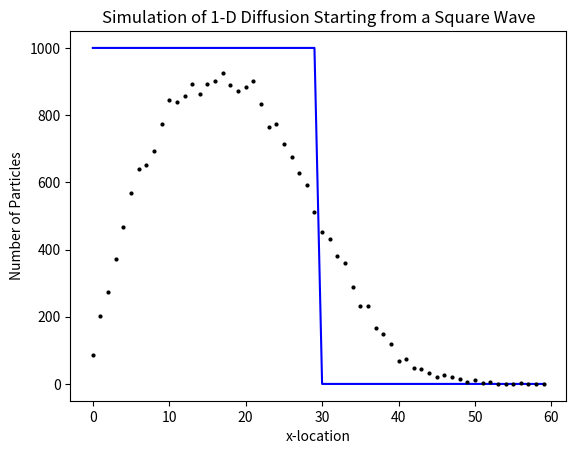

This chart was generated by the following Python code:
#-*-coding: utf-8 -*-) 
#Simulation of random particle steps to left or right: Example4_1.py
#Description: diffusion in one-dimension starting from a square-wave distribution
# from Baylor book, chapter 4
 
import numpy as np 
import matplotlib.pyplot as plt 
from numpy.random import random as rng #import a psuedo-random-number generato

from numpy.random import seed
import datetime 

X_locs = 2*30
Max_points = 1000
Min_points = 0
N_frames = 100

X = np.linspace(0,X_locs-1,X_locs,dtype=int)
YA = Max_points*np.ones(int(X_locs/2),dtype=int)
YB = Min_points*np.ones(int(X_locs/2),dtype=int)
Y = np.hstack([YA,YB])
#Y[15]=10000
Y0 = 1*Y
Spread = np.zeros(N_frames,dtype=int)

seed(4) #seed(l) will start the random number generator in a reproducible way
print("Total number of particles at start = {} ".format(np.sum(Y)))
NN=4 #number of times to print out how the calculation is progressing
now0 = datetime.datetime.now() #get the date & time at the start of the calculation

#Calculate the particle profiles for a total number of iterations/frames = N frames
for i in range(0,N_frames):
# [redacted]
  Z=0*Y             #Z, the 'next' particle profile, starts with all zeros
  if (i!=0 and i%(N_frames/NN)==0):
    #print out the progress of calculation every 100/NN percent of the way
    now1 = datetime.datetime.now() #get the current time and print elapsed time
    print("{} out of {} frames; elapsed minutes = {: .2f}".format(i,N_frames,60*\
    (now1.hour-now0.hour)+(now1.minute-now0.minute )+(now1.second\
    -now0.second)/60))      
  for j in range(X_locs): #run through all the x-locations in the profile
    if j == 0: #treat the first x-location as a special case
      for k in range(Y[j]): #decide whether to move each particle at first loc
        rndo=rng()
        if rndo < 0.3333: Z[j] += 1 #no, keep the particle at first loc
        elif rndo > .6667: Z[j+1] += 1 #yes, move the particle right one loc
    elif j == X_locs-1: #also treat the last x-location as a special case
      for k in range(Y[j]): #decide whether to move each particle at last loc
        rndo = rng()
        if rndo < 0.3333: Z[j] += 1 #no, keep the particle at last loc
        elif rndo > .6667: Z[j-1] += 1 #yes, move the particle left one loc
    else:
      for k in range(Y[j]): #decide how to move each particle at locationj
        rn=rng()
        if rn < 0.3333: Z[j-1] += 1 #move the particle left one loc
        elif rn > .6667: Z[j+1] += 1 #move the particle right one loc
        else: Z[j] += 1
  Y = 1 * Z #Y now becomes the profile for the 'current' frame
  #get some statistics related to the particle spread of the current profile
  index_l=0;index_2=0
  for j in range(X_locs):
    if index_l==0 and Z[j]<(0.75*Max_points): index_l=j
    if index_2==0 and Z[j]<(0.25*Max_points): index_2=j

  Spread[i] = index_2-index_l #record points for 3/4 to 1/4 fall of the Z profile 
  


now2 = datetime.datetime.now() #get the time at the end of the calculation 
print(' {} out of {} frames; minutes of calculation = {: .2f} '.format(N_frames,\
 N_frames,60*(now2.hour-now0.hour )+(now2.minute-now0.minute )+\
 (now2.second-now0.second)/60)) 

#get some statistics related to the profile calculated in the last frame 
print("Total number of particles at end = {} ".format(np.sum(Y))) 
print("Number of particles in first half= {} ".format(np.sum(Y[0:int(X_locs/2)]))) 
print("Number of particles in second half= {} ".format(np.sum(Y[int(X_locs/2):X_locs])))
print("Spread of final profile (3/4 to 1/4) = {} ".format(index_2-index_l)) 



#plot the first and last particle profiles 
plt.figure() 
plt.plot(X,Y0,'blue') #this is the first profile; plot as connected curve in gray 
plt.plot(X,Y,'.k',markersize=4) #this is the last profile; plot as small black dots 
#plt.xlim(0,X_locs) #range ofx-locations to view 
#plt.ylim(0,1.2*Max_points) #vertical scale for number of particles 
plt.xlabel('x-location') 
plt.ylabel('Number of Particles') 
plt.title("Simulation of 1-D Diffusion Starting from a Square Wave") 
#plt.savefig("Example4_1a.png", dpi=200) 


"""
#also plot the frame-by-frame spread of the profiles 
plt.figure() 
plt.plot(range(N_frames),Spread,'.k',markersize= 1) 
plt.xlim(0,N_frames) 
plt.ylim(0,1.6*np.sqrt(N_frames)) 
plt.xlabel('Frame Number') 
plt.ylabel('Spread of Profile (3/4-way to 1/4-way down)') 
plt.title("Simulation of 1-D Diffusion Starting from a Square Wave") 
#plt.savefig("Example4_1b.png", dpi=200) 
"""
